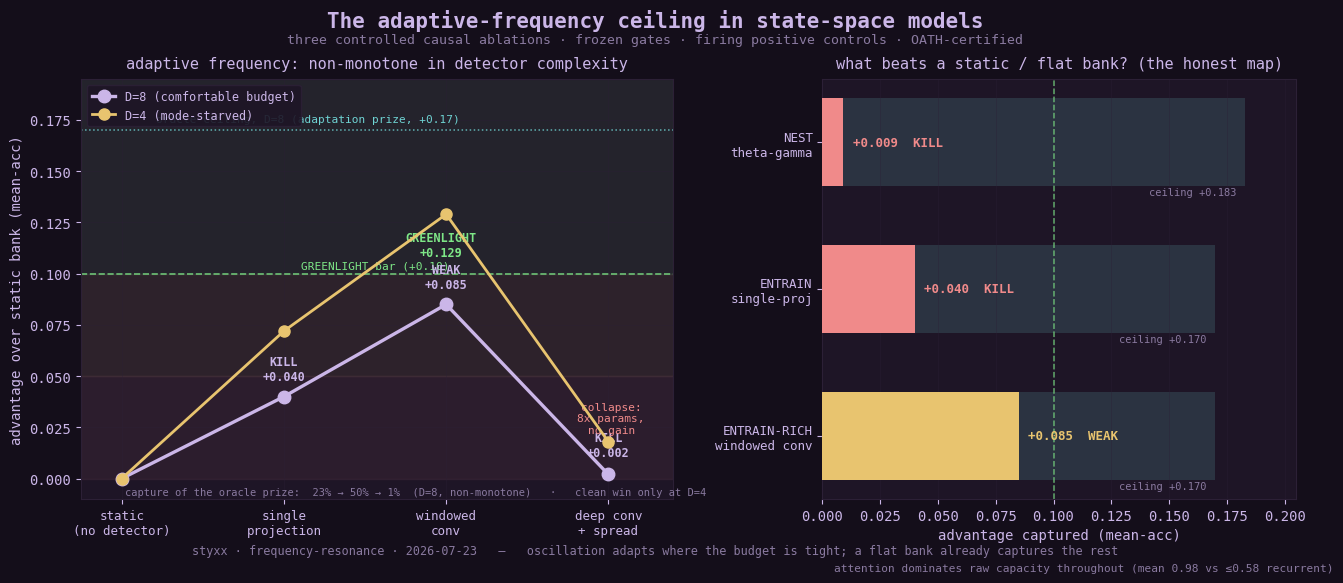

Generate this figure with matplotlib:
# -*- coding: utf-8 -*-
"""Causal map of oscillation in state-space models. All numbers from the OATH-certified receipts:
entrainment_result.json, entrain_rich_result.json, nested_capacity_result.json."""
import matplotlib
matplotlib.use("Agg")
import matplotlib.pyplot as plt
from matplotlib.patches import Patch

BG = "#140e1a"; PANEL = "#1e1526"; LILAC = "#cbb6e8"; DIM = "#8a7aa0"
CYAN = "#6fd3d3"; GREEN = "#7ee787"; AMBER = "#e8c46f"; RED = "#f08a8a"; GRID = "#2c2036"
plt.rcParams.update({"font.family": "monospace", "text.color": LILAC, "axes.labelcolor": LILAC,
                     "xtick.color": LILAC, "ytick.color": LILAC, "axes.edgecolor": GRID,
                     "figure.facecolor": BG, "axes.facecolor": PANEL})

fig, (axL, axR) = plt.subplots(1, 2, figsize=(13.5, 5.6), gridspec_kw={"width_ratios": [1.25, 1]})
fig.suptitle("The adaptive-frequency ceiling in state-space models",
             fontsize=15, color=LILAC, weight="bold", y=0.985)
fig.text(0.5, 0.925, "three controlled causal ablations · frozen gates · firing positive controls · OATH-certified",
         ha="center", fontsize=9.5, color=DIM)

# ---- LEFT: adaptive-frequency dose-response (advantage over static vs detector complexity) ----
x = [0, 1, 2, 3]
xlabels = ["static\n(no detector)", "single\nprojection", "windowed\nconv", "deep conv\n+ spread"]
d8 = [0.0, 0.040, 0.085, 0.002]   # ENTRAIN D=8: KILL, WEAK(best), KILL -- NON-MONOTONE
d4 = [0.0, 0.072, 0.129, 0.018]   # D=4 (mode-starved): win at windowed conv, collapse at deep
orc8, orc4 = 0.170, 0.104         # oracle ceilings (adaptation prize)

axL.axhspan(0, 0.05, color=RED, alpha=0.07)
axL.axhspan(0.05, 0.10, color=AMBER, alpha=0.08)
axL.axhspan(0.10, 0.20, color=GREEN, alpha=0.07)
axL.axhline(0.10, color=GREEN, lw=1.2, ls="--", alpha=0.8)
axL.text(2.02, 0.104, "GREENLIGHT bar (+0.10)", color=GREEN, fontsize=8, va="center", ha="right")
axL.axhline(orc8, color=CYAN, lw=1.1, ls=":", alpha=0.8)
axL.text(1.15, orc8 + 0.004, "oracle ceiling, D=8 (adaptation prize, +0.17)", color=CYAN, fontsize=8, ha="center")

axL.plot(x, d8, "-o", color=LILAC, lw=2.4, ms=9, label="D=8 (comfortable budget)", zorder=5)
axL.plot(x, d4, "-o", color=AMBER, lw=2.0, ms=8, label="D=4 (mode-starved)", zorder=5)
for xi, yi, tag in zip(x, d8, ["", "KILL", "WEAK", "KILL"]):
    if tag:
        off = (0, 12) if xi != 3 else (0, 13)
        axL.annotate(f"{tag}\n+{yi:.3f}", (xi, yi), textcoords="offset points", xytext=off,
                     ha="center", fontsize=8.5, color=LILAC, weight="bold")
axL.annotate("GREENLIGHT\n+0.129", (2, 0.129), textcoords="offset points", xytext=(-4, -30),
             ha="center", fontsize=8.5, color=GREEN, weight="bold")
axL.annotate("collapse:\n8x params,\nno gain", (3, 0.002), textcoords="offset points", xytext=(2, 30),
             ha="center", fontsize=8, color=RED)
axL.set_xticks(x); axL.set_xticklabels(xlabels, fontsize=9)
axL.set_ylim(-0.01, 0.195); axL.set_xlim(-0.25, 3.4)
axL.set_ylabel("advantage over static bank (mean-acc)", fontsize=10)
axL.set_title("adaptive frequency: non-monotone in detector complexity", fontsize=11, color=LILAC, pad=8)
axL.text(0.02, -0.008, "capture of the oracle prize:  23% → 50% → 1%  (D=8, non-monotone)   ·   clean win only at D=4",
         transform=axL.transData, fontsize=7.5, color=DIM)
axL.legend(loc="upper left", facecolor=PANEL, edgecolor=GRID, fontsize=8.5, framealpha=0.9)
for s in axL.spines.values():
    s.set_color(GRID)
axL.grid(True, color=GRID, lw=0.5, alpha=0.5)

# ---- RIGHT: the three primitives, advantage vs their positive-control ceiling ----
prims = ["NEST\ntheta-gamma", "ENTRAIN\nsingle-proj", "ENTRAIN-RICH\nwindowed conv"]
adv = [0.009, 0.040, 0.085]
ceil = [0.183, 0.170, 0.170]           # positive-control ceilings (wide headroom / oracle)
verd = ["KILL", "KILL", "WEAK"]
vcol = [RED, RED, AMBER]
y = range(len(prims))
axR.barh(list(y), ceil, color=CYAN, alpha=0.16, height=0.6, label="positive-control ceiling")
for yi, (a, c, v, col) in enumerate(zip(adv, ceil, verd, vcol)):
    axR.barh(yi, a, color=col, height=0.6, zorder=4)
    axR.text(a + 0.004, yi, f"+{a:.3f}  {v}", va="center", fontsize=9, color=col, weight="bold")
    axR.text(c - 0.004, yi + 0.34, f"ceiling +{c:.3f}", va="center", ha="right", fontsize=7.5, color=DIM)
axR.axvline(0.10, color=GREEN, lw=1.1, ls="--", alpha=0.7)
axR.set_yticks(list(y)); axR.set_yticklabels(prims, fontsize=9)
axR.set_xlim(0, 0.205); axR.set_xlabel("advantage captured (mean-acc)", fontsize=10)
axR.set_title("what beats a static / flat bank? (the honest map)", fontsize=11, color=LILAC, pad=8)
axR.text(0.005, 2.92, "attention dominates raw capacity throughout (mean 0.98 vs ≤0.58 recurrent)",
         fontsize=8, color=DIM)
for s in axR.spines.values():
    s.set_color(GRID)
axR.grid(True, axis="x", color=GRID, lw=0.5, alpha=0.5)
axR.invert_yaxis()

fig.text(0.5, 0.012, "styxx · frequency-resonance · 2026-07-23   —   oscillation adapts where the budget is tight; a flat bank already captures the rest",
         ha="center", fontsize=8.5, color=DIM)
plt.subplots_adjust(left=0.075, right=0.975, top=0.86, bottom=0.11, wspace=0.28)
plt.savefig("fig_adaptation_map.png", dpi=150, facecolor=BG)
print("wrote fig_adaptation_map.png")
